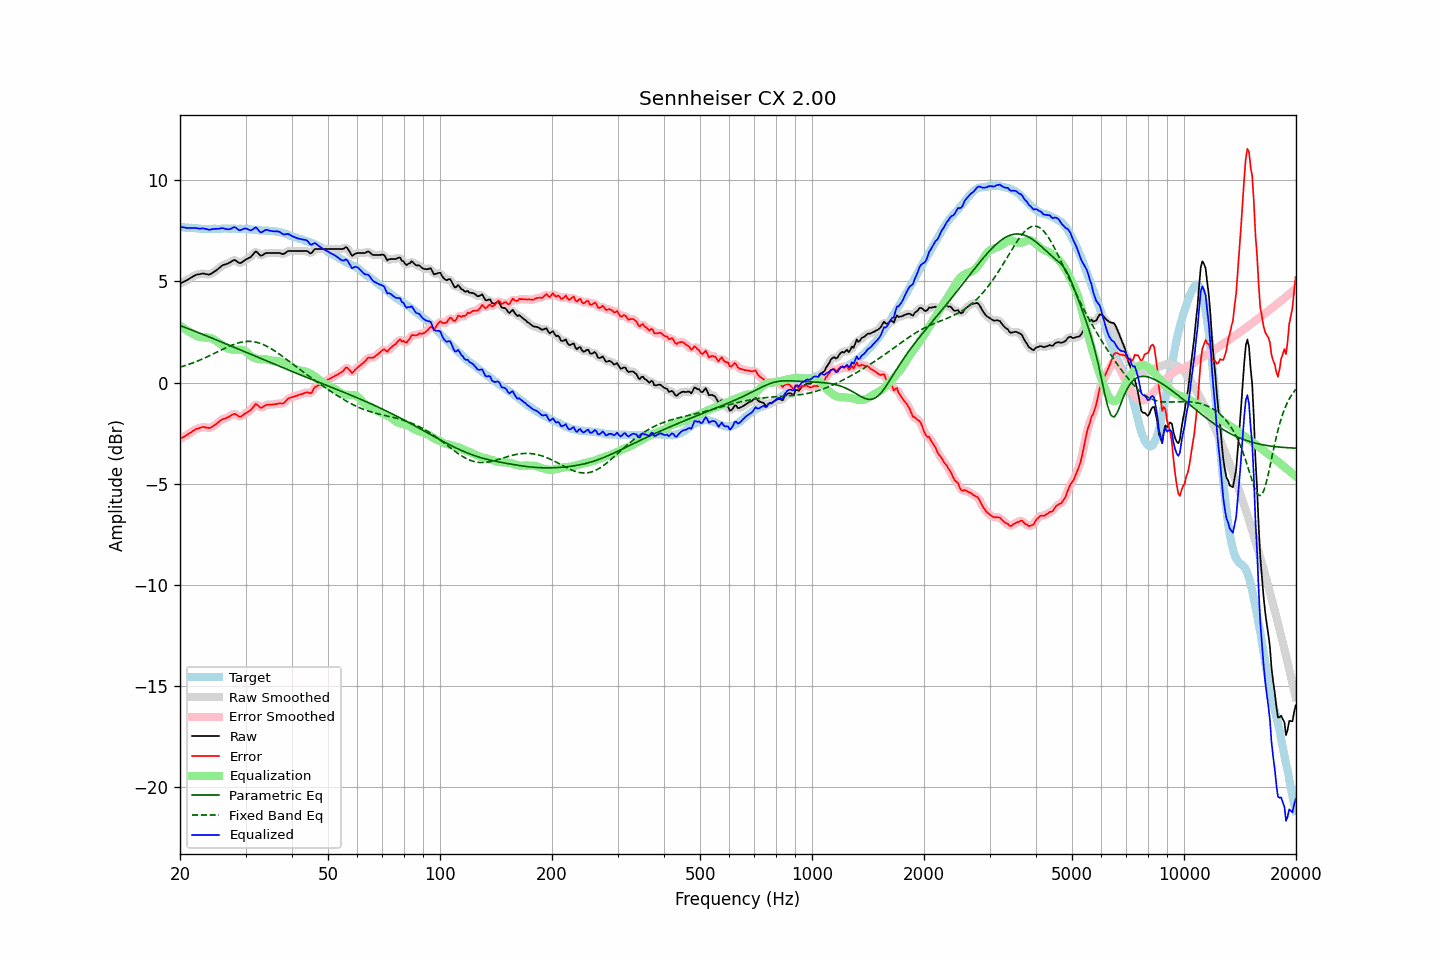

Values plotted in this chart, from the file beside it:
frequency, raw, error, smoothed, error_smoothed, equalization, parametric_eq, fixed_band_eq, equalized_raw, equalized_smoothed, target
20.00, 4.89, -2.80, 4.89, -2.80, 2.81, 2.81, 0.76, 7.70, 7.70, 7.68
20.20, 4.93, -2.75, 4.93, -2.75, 2.75, 2.78, 0.78, 7.68, 7.68, 7.67
20.40, 4.97, -2.70, 4.96, -2.70, 2.70, 2.75, 0.80, 7.66, 7.66, 7.66
20.61, 5.01, -2.66, 5.01, -2.65, 2.64, 2.72, 0.83, 7.65, 7.65, 7.66
20.81, 5.05, -2.60, 5.05, -2.60, 2.59, 2.69, 0.86, 7.64, 7.64, 7.64
21.02, 5.09, -2.56, 5.09, -2.55, 2.54, 2.66, 0.88, 7.63, 7.63, 7.64
21.23, 5.14, -2.50, 5.14, -2.50, 2.49, 2.63, 0.91, 7.63, 7.63, 7.63
21.44, 5.19, -2.46, 5.19, -2.45, 2.45, 2.60, 0.94, 7.63, 7.63, 7.64
21.66, 5.24, -2.40, 5.24, -2.40, 2.40, 2.57, 0.97, 7.63, 7.63, 7.63
21.87, 5.28, -2.35, 5.28, -2.35, 2.35, 2.54, 1.00, 7.63, 7.63, 7.62
22.09, 5.32, -2.30, 5.31, -2.31, 2.31, 2.51, 1.03, 7.63, 7.62, 7.61
22.31, 5.34, -2.28, 5.33, -2.28, 2.28, 2.48, 1.06, 7.61, 7.61, 7.61
22.54, 5.35, -2.26, 5.35, -2.25, 2.25, 2.45, 1.10, 7.60, 7.61, 7.60
22.76, 5.37, -2.23, 5.37, -2.22, 2.24, 2.41, 1.13, 7.60, 7.60, 7.59
22.99, 5.39, -2.20, 5.38, -2.21, 2.23, 2.38, 1.16, 7.61, 7.60, 7.58
23.22, 5.38, -2.20, 5.38, -2.20, 2.23, 2.35, 1.20, 7.60, 7.60, 7.57
23.45, 5.36, -2.23, 5.36, -2.22, 2.23, 2.32, 1.24, 7.58, 7.58, 7.58
23.69, 5.35, -2.23, 5.34, -2.24, 2.22, 2.29, 1.27, 7.57, 7.56, 7.57
23.92, 5.33, -2.25, 5.34, -2.24, 2.21, 2.25, 1.31, 7.54, 7.55, 7.57
24.16, 5.36, -2.23, 5.36, -2.22, 2.20, 2.22, 1.35, 7.55, 7.56, 7.58
24.40, 5.41, -2.19, 5.40, -2.19, 2.17, 2.19, 1.39, 7.57, 7.57, 7.59
24.65, 5.46, -2.14, 5.45, -2.14, 2.13, 2.16, 1.43, 7.58, 7.58, 7.59
24.89, 5.51, -2.09, 5.51, -2.08, 2.08, 2.12, 1.46, 7.59, 7.59, 7.59
25.14, 5.57, -2.02, 5.57, -2.02, 2.02, 2.09, 1.50, 7.59, 7.59, 7.58
25.39, 5.63, -1.96, 5.63, -1.95, 1.97, 2.06, 1.54, 7.59, 7.60, 7.58
25.65, 5.70, -1.89, 5.70, -1.89, 1.91, 2.03, 1.58, 7.61, 7.61, 7.58
25.91, 5.76, -1.83, 5.76, -1.84, 1.86, 1.99, 1.62, 7.62, 7.62, 7.59
26.16, 5.81, -1.80, 5.80, -1.80, 1.81, 1.96, 1.66, 7.62, 7.61, 7.60
26.43, 5.83, -1.78, 5.83, -1.77, 1.76, 1.93, 1.70, 7.59, 7.59, 7.60
26.69, 5.86, -1.75, 5.86, -1.75, 1.72, 1.89, 1.73, 7.57, 7.57, 7.60
26.96, 5.89, -1.71, 5.89, -1.71, 1.68, 1.86, 1.77, 7.56, 7.57, 7.59
27.23, 5.93, -1.67, 5.93, -1.66, 1.65, 1.83, 1.80, 7.58, 7.58, 7.59
27.50, 5.98, -1.62, 5.98, -1.61, 1.63, 1.79, 1.84, 7.61, 7.62, 7.59
27.77, 6.03, -1.58, 6.02, -1.58, 1.63, 1.76, 1.87, 7.65, 7.65, 7.60
28.05, 6.06, -1.55, 6.03, -1.56, 1.62, 1.73, 1.90, 7.68, 7.66, 7.60
28.33, 6.01, -1.58, 6.00, -1.59, 1.62, 1.69, 1.92, 7.63, 7.62, 7.58
28.62, 5.95, -1.64, 5.95, -1.64, 1.62, 1.66, 1.95, 7.57, 7.57, 7.58
28.90, 5.90, -1.70, 5.91, -1.67, 1.62, 1.63, 1.97, 7.52, 7.53, 7.59
29.19, 5.92, -1.68, 5.92, -1.67, 1.62, 1.59, 1.99, 7.53, 7.54, 7.59
29.48, 5.97, -1.62, 5.96, -1.63, 1.61, 1.56, 2.01, 7.57, 7.57, 7.58
29.78, 6.03, -1.56, 6.02, -1.57, 1.58, 1.53, 2.02, 7.60, 7.60, 7.58
30.08, 6.08, -1.52, 6.07, -1.51, 1.53, 1.49, 2.03, 7.60, 7.60, 7.59
30.38, 6.12, -1.47, 6.11, -1.47, 1.46, 1.46, 2.03, 7.58, 7.57, 7.58
30.68, 6.16, -1.41, 6.15, -1.42, 1.38, 1.43, 2.03, 7.54, 7.54, 7.56
30.99, 6.20, -1.37, 6.21, -1.35, 1.31, 1.39, 2.03, 7.51, 7.52, 7.56
31.30, 6.28, -1.27, 6.30, -1.26, 1.26, 1.36, 2.02, 7.54, 7.55, 7.55
31.61, 6.38, -1.17, 6.38, -1.16, 1.22, 1.33, 2.01, 7.60, 7.61, 7.54
31.93, 6.47, -1.06, 6.44, -1.10, 1.19, 1.29, 2.00, 7.67, 7.63, 7.53
32.24, 6.43, -1.10, 6.42, -1.11, 1.17, 1.26, 1.98, 7.61, 7.59, 7.53
32.57, 6.35, -1.17, 6.36, -1.16, 1.16, 1.23, 1.96, 7.50, 7.51, 7.51
32.89, 6.27, -1.25, 6.29, -1.22, 1.15, 1.19, 1.93, 7.42, 7.44, 7.51
33.22, 6.28, -1.24, 6.29, -1.23, 1.15, 1.16, 1.90, 7.42, 7.43, 7.51
33.55, 6.33, -1.18, 6.32, -1.19, 1.15, 1.12, 1.87, 7.48, 7.47, 7.50
33.89, 6.38, -1.14, 6.36, -1.14, 1.15, 1.09, 1.83, 7.53, 7.52, 7.51
34.23, 6.40, -1.10, 6.39, -1.11, 1.14, 1.06, 1.79, 7.54, 7.53, 7.49
34.57, 6.40, -1.10, 6.40, -1.09, 1.12, 1.03, 1.75, 7.52, 7.52, 7.49
34.92, 6.40, -1.09, 6.40, -1.09, 1.10, 0.99, 1.70, 7.50, 7.50, 7.48
35.27, 6.40, -1.10, 6.40, -1.09, 1.08, 0.96, 1.65, 7.48, 7.48, 7.49
35.62, 6.40, -1.08, 6.40, -1.08, 1.07, 0.93, 1.60, 7.47, 7.47, 7.47
35.97, 6.40, -1.08, 6.40, -1.07, 1.07, 0.89, 1.55, 7.47, 7.47, 7.47
... 635 more rows
